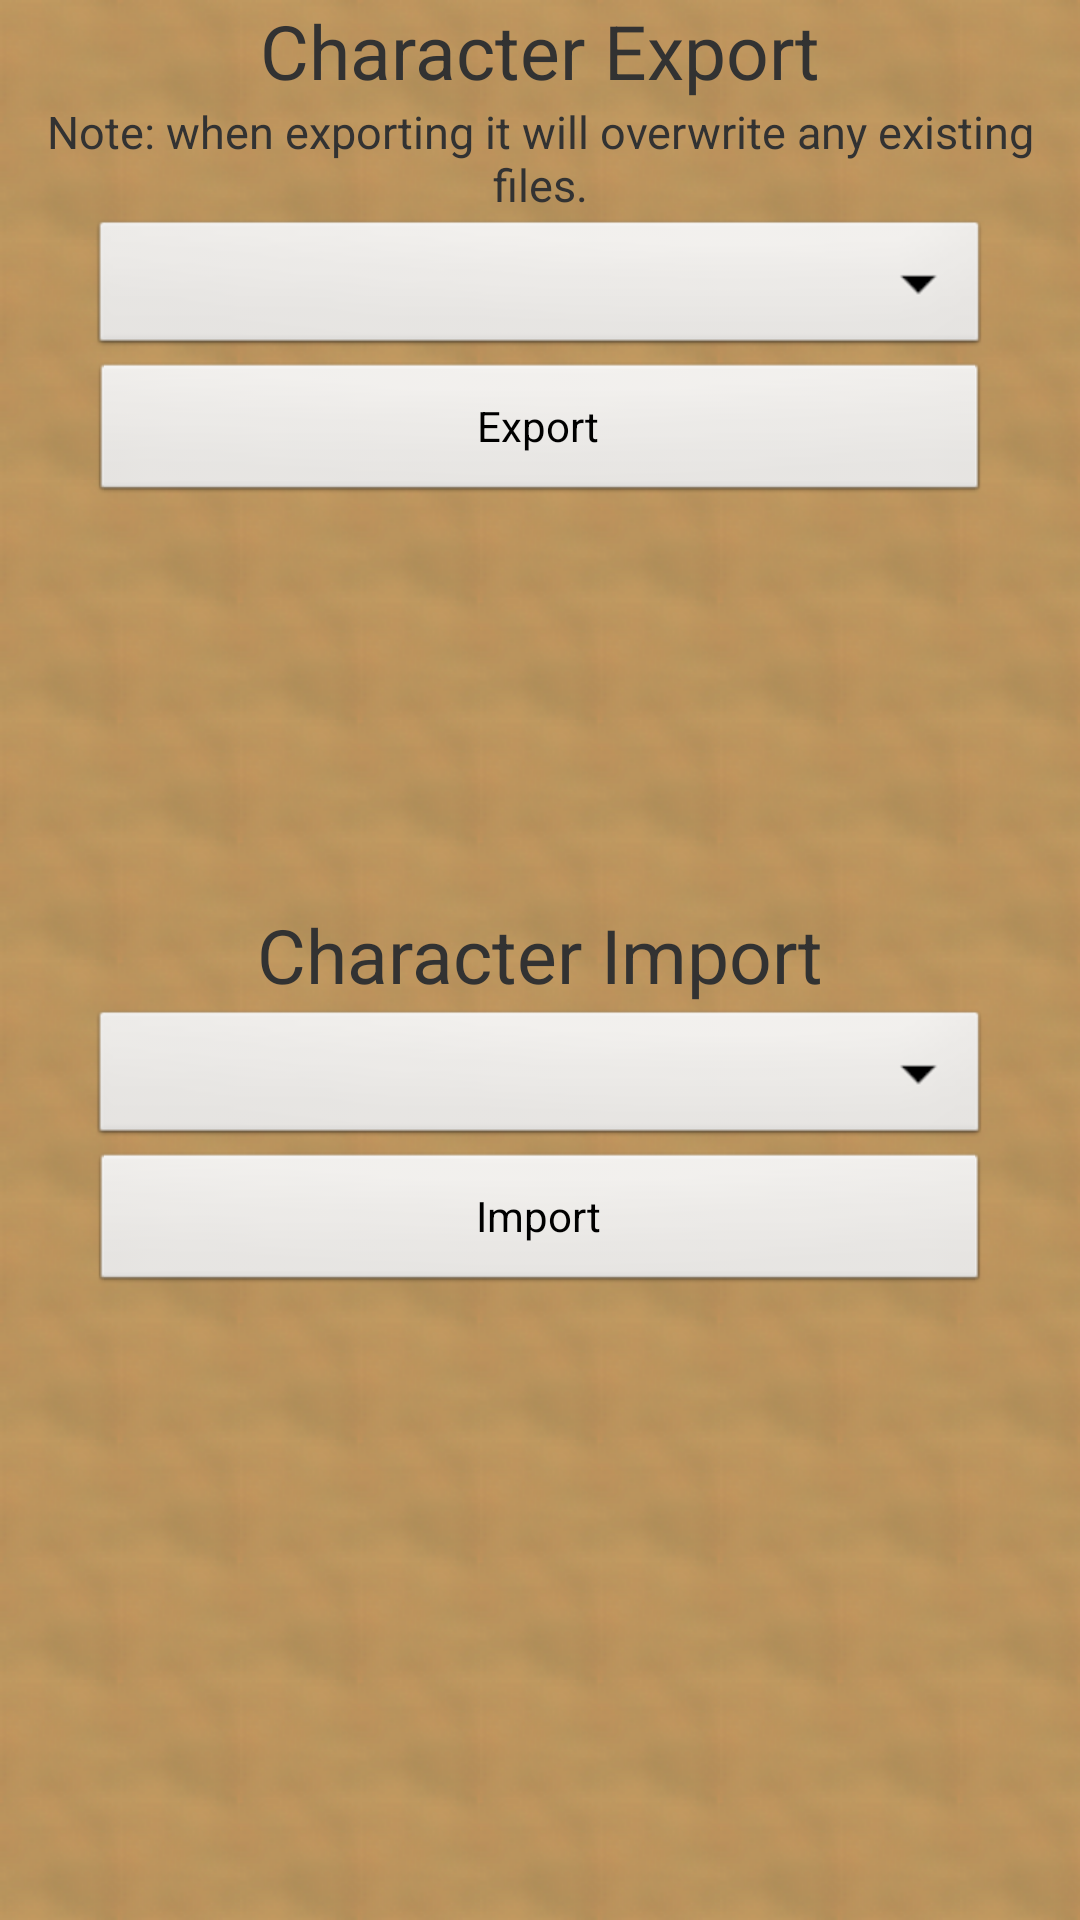

Here is an Android app screen rendered from its layout file. Give the layout XML and the strings, colors and styles it references.
<!-- AndroidManifest.xml: application theme parchment -->
<!-- res/layout/import_export.xml -->
<?xml version="1.0" encoding="utf-8"?>
<LinearLayout xmlns:android="http://schemas.android.com/apk/res/android"
    android:orientation="vertical"
    android:layout_width="match_parent"
    android:layout_height="match_parent"
    android:background="@drawable/backrepeat">
    <TextView
        android:layout_width="fill_parent"
        android:layout_height="wrap_content"
        android:text="@string/ie_spinner_title_export"
        android:gravity="center"
        android:textSize="25sp"/>
    <TextView
        android:layout_width="fill_parent"
        android:layout_height="wrap_content"
        android:text="@string/ie_export_text"
        android:gravity="center"
        android:textSize="15sp"/>
    <Spinner
        android:layout_width="fill_parent"
        android:layout_height="wrap_content"
        android:id="@+id/IE_Spinner"
        android:layout_marginLeft="30dp"
        android:layout_marginRight="30dp">

    </Spinner>
    <Button
        android:layout_width="fill_parent"
        android:layout_height="wrap_content"
        android:text="@string/ie_export"
        android:layout_marginLeft="30dp"
        android:layout_marginRight="30dp"
        android:onClick="exportCharacter"/>

    <TextView
        android:layout_width="fill_parent"
        android:layout_height="wrap_content"
        android:textSize="100dp"/>
    <TextView
        android:layout_width="fill_parent"
        android:layout_height="wrap_content"
        android:text="@string/ie_spinner_title_import"
        android:gravity="center"
        android:textSize="25sp"/>
    <Spinner
        android:layout_width="fill_parent"
        android:layout_height="wrap_content"
        android:id="@+id/IE_Spinner_Import"
        android:layout_marginLeft="30dp"
        android:layout_marginRight="30dp">
    </Spinner>
    <Button
        android:layout_width="fill_parent"
        android:layout_height="wrap_content"
        android:text="@string/ie_import"
        android:layout_marginLeft="30dp"
        android:layout_marginRight="30dp"
        android:onClick="importCharacter"
        android:id="@+id/import_button"/>
</LinearLayout>
<!-- resources referenced by this layout -->
<resources>
  <!-- drawable backrepeat (drawable) -->
  <bitmap
      xmlns:android="http://schemas.android.com/apk/res/android"
      android:src="@drawable/fuzzy_tile"
      android:tileMode="repeat"
      android:dither="true" />
  <string name="ie_export">Export</string>
  <string name="ie_export_text">Note: when exporting it will overwrite any existing files.</string>
  <string name="ie_import">Import</string>
  <string name="ie_spinner_title_export">Character Export</string>
  <string name="ie_spinner_title_import">Character Import</string>
  <style name="parchment" parent="android:Theme.Light.NoTitleBar.Fullscreen">
          <item name="custom_primary">@drawable/backrepeat</item>
          <item name="custom_primary_dark">@drawable/backrepeat</item>
          <item name="custom_primary_light">@drawable/backrepeat</item>
          <item name="custom_primary_text">@color/cs4primary_text</item>
          <item name="custom_secondary_text">@color/cs4secondary_text</item>
          <item name="custom_icons">@color/cs4icons</item>
          <item name="custom_divider">#66994C00</item>
          <item name="custom_white">@color/white</item>
          <item name="android:windowBackground">@drawable/backrepeat</item>
  
      </style>
  <!-- drawable fuzzy_tile: png bitmap (drawable, 4763 bytes) -->
  <color name="cs4primary_text">#212121</color>
  <color name="cs4secondary_text">#727272</color>
  <color name="cs4icons">#212121</color>
  <color name="white">#ffffff</color>
</resources>
